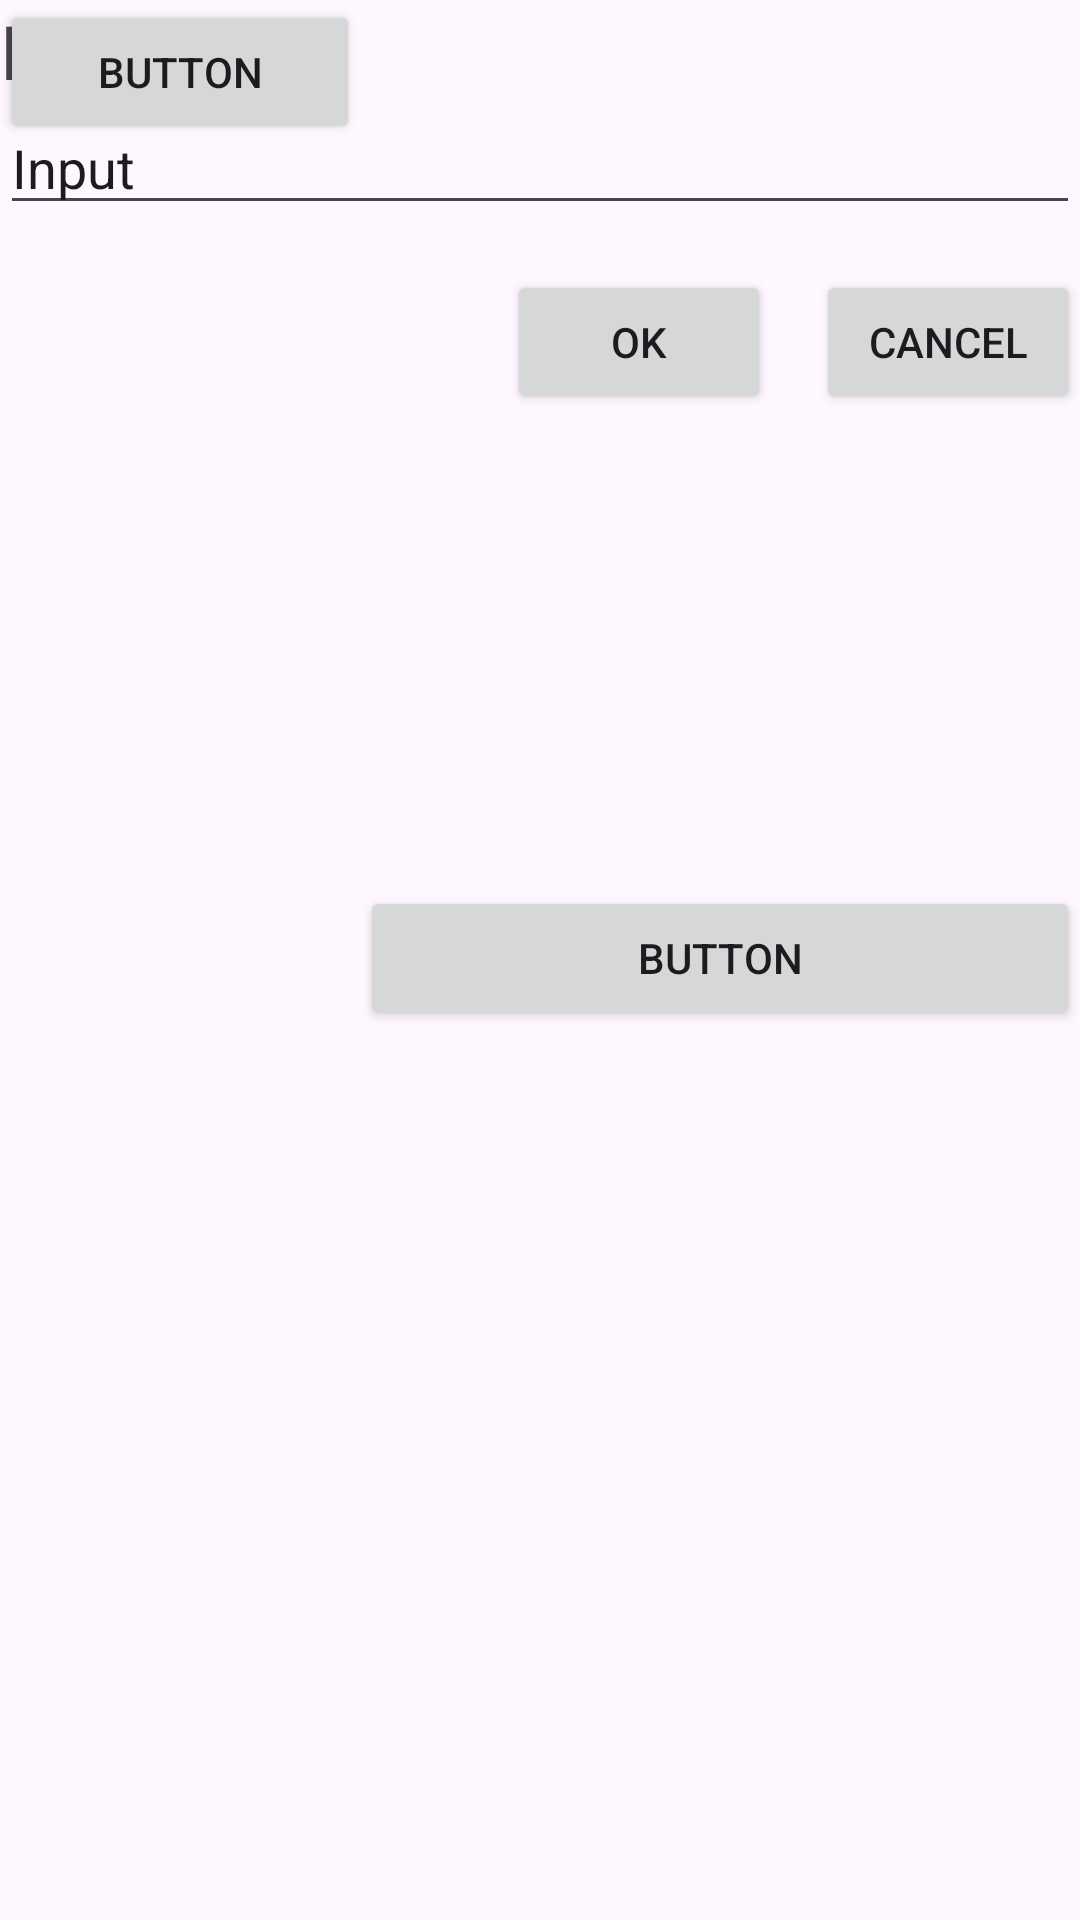

This screen was rendered from an Android layout file. Write that file and the resources it references.
<!-- AndroidManifest.xml: application theme Theme.HUSTexamplemobileappkotlin -->
<!-- res/layout/constraint_layout.xml -->
<?xml version="1.0" encoding="utf-8"?>
<androidx.constraintlayout.widget.ConstraintLayout xmlns:android="http://schemas.android.com/apk/res/android"
    xmlns:app="http://schemas.android.com/apk/res-auto"
    xmlns:tools="http://schemas.android.com/tools"
    android:layout_width="match_parent"
    android:layout_height="match_parent">

    <TextView
        android:id="@+id/textView"
        android:layout_width="wrap_content"
        android:layout_height="wrap_content"
        android:text="Email"
        android:textSize="25sp"
        app:layout_constraintStart_toStartOf="parent"
        app:layout_constraintTop_toTopOf="parent" />

    <EditText
        android:id="@+id/editTextText"
        android:layout_width="0dp"
        android:layout_height="wrap_content"
        android:ems="10"
        android:inputType="text"
        android:text="Input"
        app:layout_constraintEnd_toEndOf="parent"
        app:layout_constraintStart_toStartOf="parent"
        app:layout_constraintTop_toBottomOf="@+id/textView" />

    <Button
        android:id="@+id/button"
        android:layout_width="wrap_content"
        android:layout_height="wrap_content"
        android:layout_marginTop="15dp"
        android:text="Cancel"
        app:layout_constraintEnd_toEndOf="parent"
        app:layout_constraintTop_toBottomOf="@+id/editTextText" />

    <Button
        android:id="@+id/button2"
        android:layout_width="wrap_content"
        android:layout_height="wrap_content"
        android:layout_marginTop="15dp"
        android:layout_marginEnd="15dp"
        android:text="OK"
        app:layout_constraintEnd_toStartOf="@+id/button"
        app:layout_constraintTop_toBottomOf="@+id/editTextText" />

    <Button
        android:id="@+id/button3"
        android:layout_width="0dp"
        android:layout_height="wrap_content"
        android:text="Button"
        app:layout_constraintBottom_toBottomOf="parent"
        app:layout_constraintEnd_toEndOf="parent"
        app:layout_constraintHorizontal_bias="0.5"
        app:layout_constraintHorizontal_weight="4"
        app:layout_constraintStart_toEndOf="@+id/button4"
        app:layout_constraintTop_toTopOf="parent"
        app:layout_constraintVertical_bias="0.499"
        app:layout_constraintVertical_weight="4" />

    <Button
        android:id="@+id/button4"
        android:layout_width="0dp"
        android:layout_height="wrap_content"
        android:text="Button"
        app:layout_constraintEnd_toStartOf="@+id/button3"
        app:layout_constraintHorizontal_bias="0.5"
        app:layout_constraintHorizontal_weight="2"
        app:layout_constraintStart_toStartOf="parent"
        app:layout_constraintVertical_weight="2"
        tools:layout_editor_absoluteY="341dp" />

</androidx.constraintlayout.widget.ConstraintLayout>
<!-- resources referenced by this layout -->
<resources>
  <style name="Theme.HUSTexamplemobileappkotlin" parent="Base.Theme.HUSTexamplemobileappkotlin" />
  <style name="Base.Theme.HUSTexamplemobileappkotlin" parent="Theme.Material3.Light.NoActionBar">
          
          
      </style>
</resources>
